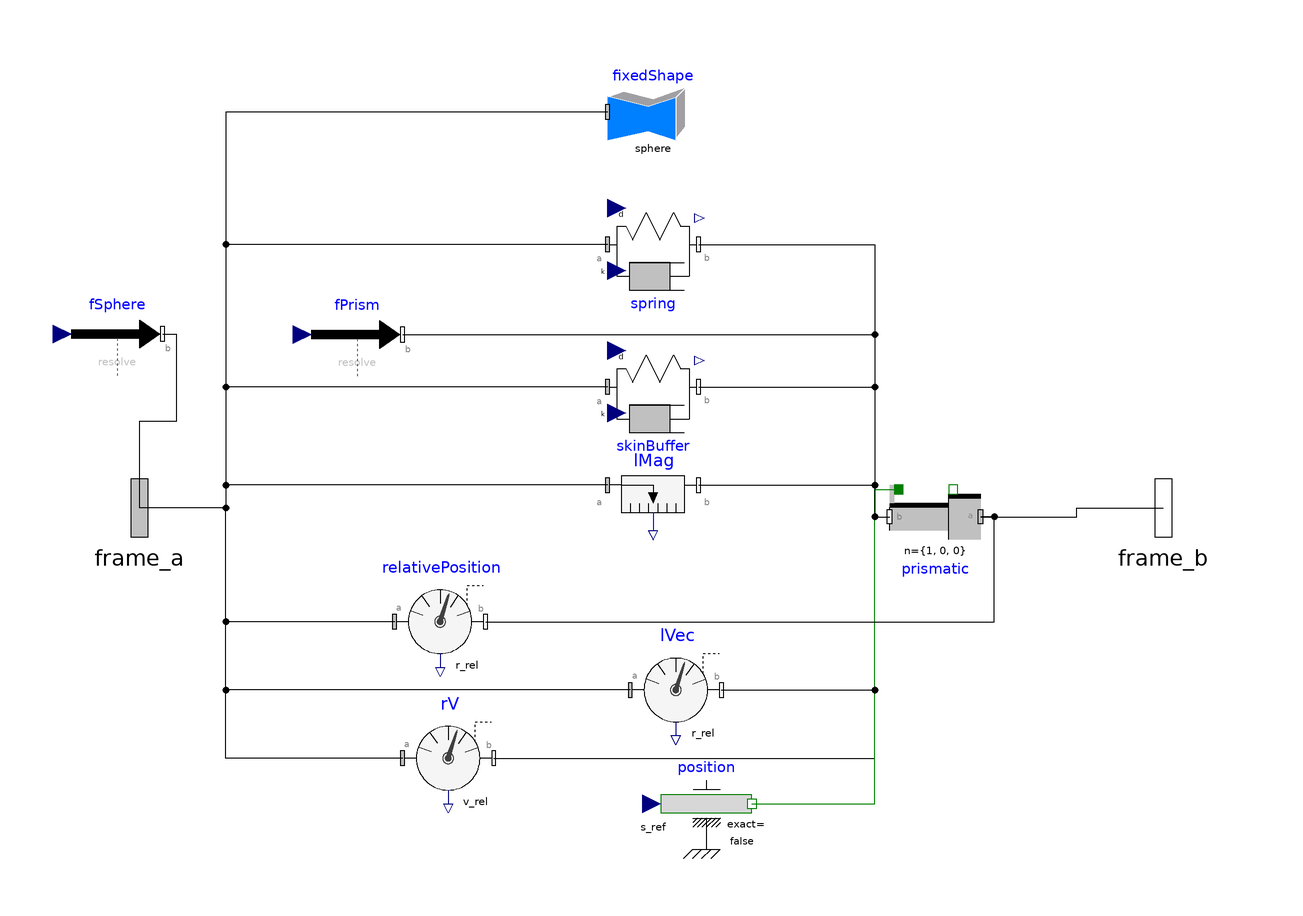

This picture is the connection diagram that the Modelica source below describes through its graphical annotations.

model PrismDampingOC
    Modelica.Mechanics.MultiBody.Interfaces.Frame_a frame_a annotation(Placement(visible = true, transformation(origin = {-112.796, 0}, extent = {{-16, -16}, {16, 16}}, rotation = 0), iconTransformation(origin = {-75.95699999999999, 0}, extent = {{-16, -16}, {16, 16}}, rotation = 0)));
    Modelica.Mechanics.MultiBody.Interfaces.Frame_b frame_b annotation(Placement(visible = true, transformation(origin = {112.1, 0}, extent = {{-16, -16}, {16, 16}}, rotation = 0), iconTransformation(origin = {75.488, 0}, extent = {{-16, -16}, {16, 16}}, rotation = 0)));
    parameter Modelica.SIunits.Length boneLength;
    parameter Modelica.SIunits.Distance threshold;
    parameter Modelica.SIunits.TranslationalSpringConstant k = 5000;
    parameter Modelica.SIunits.TranslationalSpringConstant bufferEffect = 500 "Repulsion caused by skin buffer approximation";
    Boolean contact;
    parameter Modelica.SIunits.TranslationalDampingConstant dampingCoefficient(final min = 0) = 5000 "Damping constant";
    parameter Modelica.SIunits.TranslationalDampingConstant bufferDamping(final min = 0) = 500 "Buffer zone's damping constant";
    Modelica.Mechanics.Translational.Sources.Position position annotation(Placement(visible = true, transformation(origin = {11.732, -65}, extent = {{-10, -10}, {10, 10}}, rotation = 0)));
    Modelica.Mechanics.MultiBody.Sensors.Distance lMag(animation = false) annotation(Placement(visible = true, transformation(origin = {-0, 5}, extent = {{-10, -10}, {10, 10}}, rotation = 0)));
    PowerGrab.Components.OldComponents.NonLinearSpringDamper spring(s_unstretched = threshold, fMagDesired = true, animation = false) annotation(Placement(visible = true, transformation(origin = {-0, 57.91}, extent = {{-10, -10}, {10, 10}}, rotation = 0)));
    Modelica.Mechanics.MultiBody.Visualizers.FixedShape fixedShape(height = 2 * threshold, length = 2 * threshold, r_shape = {-threshold, 0, 0}, shapeType = "sphere", width = 2 * threshold, animation = true) annotation(Placement(visible = true, transformation(origin = {0, 86.994}, extent = {{-10, -10}, {10, 10}}, rotation = 0)));
    Modelica.Mechanics.MultiBody.Sensors.RelativePosition relativePosition(resolveInFrame = Modelica.Mechanics.MultiBody.Types.ResolveInFrameAB.frame_b) annotation(Placement(visible = true, transformation(origin = {-46.768, -25}, extent = {{-10, -10}, {10, 10}}, rotation = 0)));
    Modelica.Mechanics.MultiBody.Joints.Prismatic prismatic(s.fixed = false, useAxisFlange = true, animation = false) annotation(Placement(visible = true, transformation(origin = {61.951, -1.936}, extent = {{10, -10}, {-10, 10}}, rotation = 0)));
    Modelica.Mechanics.MultiBody.Sensors.RelativePosition lVec(resolveInFrame = Modelica.Mechanics.MultiBody.Types.ResolveInFrameAB.world) annotation(Placement(visible = true, transformation(origin = {5, -40}, extent = {{-10, -10}, {10, 10}}, rotation = 0)));
    Modelica.SIunits.Length lHat[3];
    Modelica.SIunits.Velocity v2[3];
    Modelica.SIunits.Velocity v2Hat[3];
    Modelica.Mechanics.MultiBody.Forces.WorldForce fPrism(diameter = 0.005, animation = false) annotation(Placement(visible = true, transformation(origin = {-65, 38.1}, extent = {{-10, -10}, {10, 10}}, rotation = 0)));
    Modelica.Mechanics.MultiBody.Forces.WorldForce fSphere(diameter = 0.005, animation = false, resolveInFrame = Modelica.Mechanics.MultiBody.Types.ResolveInFrameB.world) annotation(Placement(visible = true, transformation(origin = {-117.719, 38.229}, extent = {{-10, -10}, {10, 10}}, rotation = 0)));
    Real mu0;
    Real checkProjection;
    Real v2Mag;
    parameter Real mu;
    Modelica.Mechanics.MultiBody.Sensors.RelativeVelocity rV(resolveInFrame = Modelica.Mechanics.MultiBody.Types.ResolveInFrameAB.world) annotation(Placement(visible = true, transformation(origin = {-45, -55}, extent = {{-10, -10}, {10, 10}}, rotation = 0)));
    Boolean fContact;
    Boolean bContact "True if within range of skin buffer";
    parameter Modelica.SIunits.Length bufferRange "Range the buffer approximating skin extends";
    parameter Modelica.SIunits.Length delta;
    parameter Modelica.SIunits.Velocity v0Mag = 5;
    parameter Modelica.SIunits.Velocity v2delta = 0.1;
    OldComponents.NonLinearSpringDamper skinBuffer(animation = false, fMagDesired = true, s_unstretched = threshold + bufferRange) annotation(Placement(visible = true, transformation(origin = {0, 26.587}, extent = {{-10, -10}, {10, 10}}, rotation = 0)));
  equation
    connect(skinBuffer.frame_b, prismatic.frame_b) annotation(Line(visible = true, origin = {39.851, 12.325}, points = {{-29.851, 14.261}, {8.875, 14.261}, {8.875, -14.261}, {12.1, -14.261}}));
    connect(skinBuffer.frame_a, frame_a) annotation(Line(visible = true, origin = {-77.59699999999999, 13.293}, points = {{67.59699999999999, 13.293}, {-16.199, 13.293}, {-16.199, -13.293}, {-35.199, -13.293}}));
    connect(rV.frame_b, prismatic.frame_b) annotation(Line(visible = true, origin = {28.601, -28.468}, points = {{-63.601, -26.532}, {20.125, -26.532}, {20.125, 26.532}, {23.35, 26.532}}));
    connect(rV.frame_a, frame_a) annotation(Line(visible = true, origin = {-88.84699999999999, -27.5}, points = {{33.847, -27.5}, {-4.949, -27.5}, {-4.949, 27.5}, {-23.949, 27.5}}));
    connect(fSphere.frame_b, frame_a) annotation(Line(visible = true, origin = {-108.55, 22.892}, points = {{0.831, 15.338}, {3.831, 15.338}, {3.831, -3.892}, {-4.246, -3.892}, {-4.246, -22.892}}));
    connect(fPrism.frame_b, prismatic.frame_b) annotation(Line(visible = true, origin = {23.601, 18.082}, points = {{-78.601, 20.018}, {25.125, 20.018}, {25.125, -20.018}, {28.35, -20.018}}));
    connect(lVec.frame_b, prismatic.frame_b) annotation(Line(visible = true, origin = {41.101, -20.968}, points = {{-26.101, -19.032}, {7.625, -19.032}, {7.625, 19.032}, {10.85, 19.032}}));
    connect(lVec.frame_a, frame_a) annotation(Line(visible = true, origin = {-76.34699999999999, -20}, points = {{71.34699999999999, -20}, {-17.449, -20}, {-17.449, 20}, {-36.449, 20}}));
    connect(position.flange, prismatic.axis) annotation(Line(visible = true, origin = {43.284, -30.468}, points = {{-21.552, -34.532}, {5.442, -34.532}, {5.442, 34.532}, {10.667, 34.532}}, color = {0, 127, 0}));
    connect(relativePosition.frame_b, prismatic.frame_a) annotation(Line(visible = true, origin = {46.277, -13.468}, points = {{-83.04600000000001, -11.532}, {28.686, -11.532}, {28.686, 11.532}, {25.673, 11.532}}));
    connect(spring.frame_b, prismatic.frame_b) annotation(Line(visible = true, origin = {39.851, 27.987}, points = {{-29.851, 29.923}, {8.875, 29.923}, {8.875, -29.923}, {12.1, -29.923}}));
    connect(lMag.frame_b, prismatic.frame_b) annotation(Line(visible = true, origin = {39.851, 1.532}, points = {{-29.851, 3.468}, {8.875, 3.468}, {8.875, -3.468}, {12.1, -3.468}}));
    connect(prismatic.frame_a, frame_b) annotation(Line(visible = true, origin = {92.563, -0.968}, points = {{-20.612, -0.968}, {0.537, -0.968}, {0.537, 0.968}, {19.537, 0.968}}));
    connect(relativePosition.frame_a, frame_a) annotation(Line(visible = true, origin = {-89.289, -12.5}, points = {{32.521, -12.5}, {-4.507, -12.5}, {-4.507, 12.5}, {-23.507, 12.5}}));
    connect(lMag.frame_a, frame_a) annotation(Line(visible = true, origin = {-77.59699999999999, 2.5}, points = {{67.59699999999999, 2.5}, {-16.199, 2.5}, {-16.199, -2.5}, {-35.199, -2.5}}));
    connect(spring.frame_a, frame_a) annotation(Line(visible = true, origin = {-77.59699999999999, 28.955}, points = {{67.59699999999999, 28.955}, {-16.199, 28.955}, {-16.199, -28.955}, {-35.199, -28.955}}));
    connect(fixedShape.frame_a, frame_a) annotation(Line(visible = true, origin = {-77.59699999999999, 43.497}, points = {{67.59699999999999, 43.497}, {-16.199, 43.497}, {-16.199, -43.497}, {-35.199, -43.497}}));
    contact = lMag.distance <= threshold;
    fContact = abs(lMag.distance - threshold) <= delta;
    bContact = lMag.distance - threshold <= bufferRange;
    spring.k = smooth(1, noEvent(if contact then k else 0));
    skinBuffer.k = smooth(1, noEvent(if bContact then bufferEffect else 0));
    spring.d = smooth(0, noEvent(if contact then dampingCoefficient else 0));
    skinBuffer.d = smooth(0, noEvent(if bContact then bufferDamping else 0));
    position.s_ref = max(min(boneLength, -relativePosition.r_rel[1]), 0);
    lHat = lVec.r_rel / lMag.distance;
    v2 = rV.v_rel - rV.v_rel * lHat * lHat;
    v2Hat = v2 / (v2[1] ^ 2 + v2[2] ^ 2 + v2[3] ^ 2 + 0.1);
    v2Mag = sqrt(v2[1] ^ 2 + v2[2] ^ 2 + v2[3] ^ 2 + 0.1);
    mu0 = smooth(0, noEvent(if fContact then mu else 0));
    checkProjection = v2Hat * lHat;
    fPrism.force = -mu0 * min(skinBuffer.y, 50) * v2Hat * min(smooth(0, noEvent(if v2Mag > v2delta then v2Mag - v2delta else 0)), v0Mag - v2delta);
    fSphere.force = -fPrism.force;
    annotation(Icon(coordinateSystem(extent = {{-100, -100}, {100, 100}}, preserveAspectRatio = true, initialScale = 0.1, grid = {10, 10}), graphics = {Ellipse(visible = true, fillPattern = FillPattern.Solid, extent = {{-65.545, -65}, {65.545, 65}}), Rectangle(visible = true, fillColor = {255, 255, 255}, fillPattern = FillPattern.Solid, extent = {{-70, -6.615}, {70, 6.615}}), Text(visible = true, origin = {-0.339, 0}, extent = {{-66.146, -7.55}, {66.146, 7.55}}, textString = "PRISM DAMP")}), Diagram(coordinateSystem(extent = {{-148.5, -105}, {148.5, 105}}, preserveAspectRatio = true, initialScale = 0.1, grid = {5, 5})));
  end PrismDampingOC;